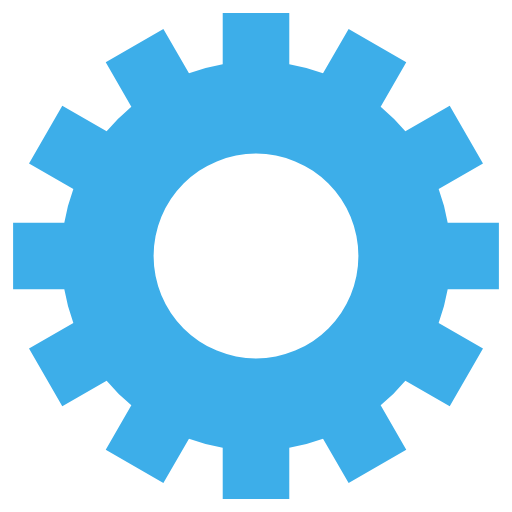
t = 0.00 s
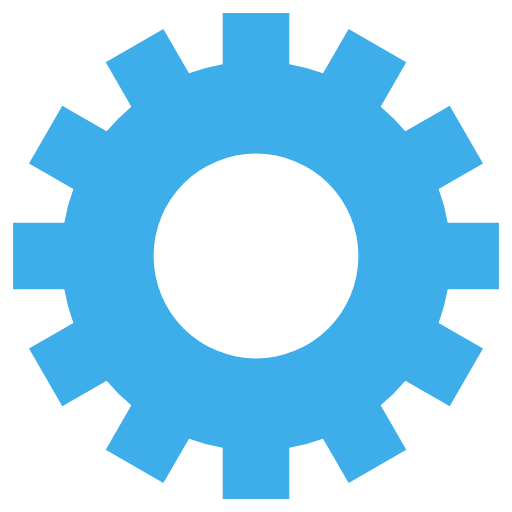
t = 0.25 s
t = 0.50 s: frame unchanged from t = 0.25 s, image omitted
t = 0.75 s: frame unchanged from t = 0.25 s, image omitted

The animated SVG that drew these frames (rendered in a browser with its animation timeline set to each time). Animation: 1 SMIL element (animateTransform=1); one cycle of 1.00 s, repeats indefinitely.

<svg class="lds-gear" width="200px"  height="200px"  xmlns="http://www.w3.org/2000/svg" xmlns:xlink="http://www.w3.org/1999/xlink" viewBox="0 0 100 100" preserveAspectRatio="xMidYMid" style="background: rgba(0, 0, 0, 0) none repeat scroll 0% 0%;"><g transform="translate(50 50)">
<g>
<animateTransform attributeName="transform" type="rotate" values="0;360" keyTimes="0;1" dur="1s" repeatCount="indefinite"></animateTransform><path d="M37.43995192304605 -6.5 L47.43995192304605 -6.5 L47.43995192304605 6.5 L37.43995192304605 6.5 A38 38 0 0 1 35.67394948182593 13.090810836924174 L35.67394948182593 13.090810836924174 L44.33420351967032 18.090810836924174 L37.83420351967032 29.34914108612188 L29.17394948182593 24.34914108612188 A38 38 0 0 1 24.34914108612188 29.17394948182593 L24.34914108612188 29.17394948182593 L29.34914108612188 37.83420351967032 L18.090810836924184 44.33420351967032 L13.090810836924183 35.67394948182593 A38 38 0 0 1 6.5 37.43995192304605 L6.5 37.43995192304605 L6.500000000000001 47.43995192304605 L-6.499999999999995 47.43995192304606 L-6.499999999999996 37.43995192304606 A38 38 0 0 1 -13.09081083692417 35.67394948182593 L-13.09081083692417 35.67394948182593 L-18.09081083692417 44.33420351967032 L-29.34914108612187 37.834203519670325 L-24.349141086121872 29.173949481825936 A38 38 0 0 1 -29.17394948182592 24.34914108612189 L-29.17394948182592 24.34914108612189 L-37.83420351967031 29.349141086121893 L-44.33420351967031 18.0908108369242 L-35.67394948182592 13.090810836924193 A38 38 0 0 1 -37.43995192304605 6.5000000000000036 L-37.43995192304605 6.5000000000000036 L-47.43995192304605 6.500000000000004 L-47.43995192304606 -6.499999999999993 L-37.43995192304606 -6.499999999999994 A38 38 0 0 1 -35.67394948182593 -13.090810836924167 L-35.67394948182593 -13.090810836924167 L-44.33420351967032 -18.090810836924163 L-37.834203519670325 -29.34914108612187 L-29.173949481825936 -24.34914108612187 A38 38 0 0 1 -24.349141086121893 -29.17394948182592 L-24.349141086121893 -29.17394948182592 L-29.349141086121897 -37.834203519670304 L-18.0908108369242 -44.334203519670304 L-13.090810836924195 -35.67394948182592 A38 38 0 0 1 -6.500000000000005 -37.43995192304605 L-6.500000000000005 -37.43995192304605 L-6.500000000000007 -47.43995192304605 L6.49999999999999 -47.43995192304606 L6.499999999999992 -37.43995192304606 A38 38 0 0 1 13.090810836924149 -35.67394948182594 L13.090810836924149 -35.67394948182594 L18.090810836924142 -44.33420351967033 L29.349141086121847 -37.83420351967034 L24.349141086121854 -29.17394948182595 A38 38 0 0 1 29.17394948182592 -24.349141086121893 L29.17394948182592 -24.349141086121893 L37.834203519670304 -29.349141086121897 L44.334203519670304 -18.0908108369242 L35.67394948182592 -13.090810836924197 A38 38 0 0 1 37.43995192304605 -6.500000000000007 M0 -20A20 20 0 1 0 0 20 A20 20 0 1 0 0 -20" fill="#3daee9"></path></g></g></svg>